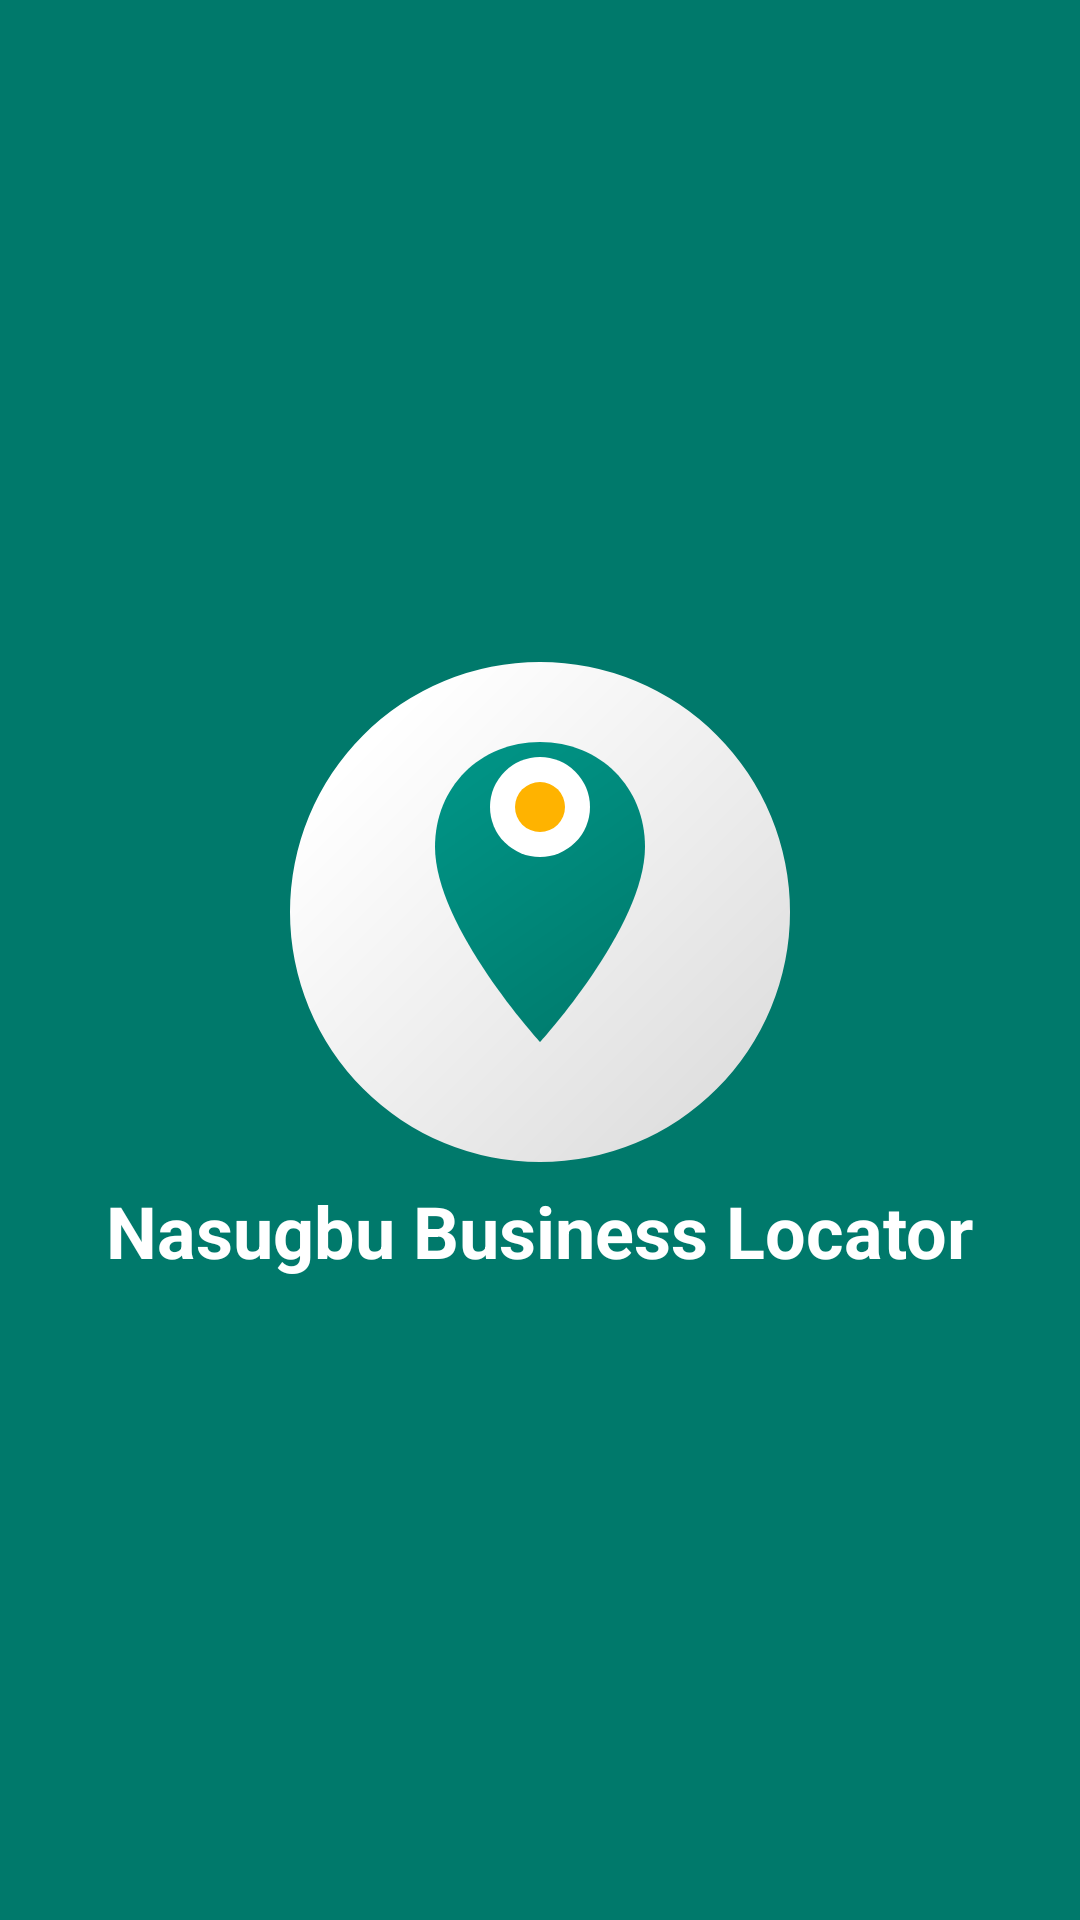

The Android layout XML behind this screen, and the referenced resources:
<!-- AndroidManifest.xml: application theme Theme.NasugbuBusinessLocator -->
<!-- res/layout/activity_splash.xml -->
<?xml version="1.0" encoding="utf-8"?>
<androidx.constraintlayout.widget.ConstraintLayout
    xmlns:android="http://schemas.android.com/apk/res/android"
    xmlns:app="http://schemas.android.com/apk/res-auto"
    android:layout_width="match_parent"
    android:layout_height="match_parent"
    android:background="#00796B">

    <ImageView
        android:id="@+id/imgLogo"
        android:layout_width="180dp"
        android:layout_height="180dp"
        android:contentDescription="App logo"
        android:src="@drawable/ic_launcher_foreground"
        app:layout_constraintBottom_toTopOf="@id/tvAppName"
        app:layout_constraintEnd_toEndOf="parent"
        app:layout_constraintStart_toStartOf="parent"
        app:layout_constraintTop_toTopOf="parent"
        app:layout_constraintVertical_chainStyle="packed" />

    <TextView
        android:id="@+id/tvAppName"
        android:layout_width="wrap_content"
        android:layout_height="wrap_content"
        android:text="Nasugbu Business Locator"
        android:textColor="#FFFFFF"
        android:textSize="24sp"
        android:textStyle="bold"
        app:layout_constraintBottom_toBottomOf="parent"
        app:layout_constraintEnd_toEndOf="parent"
        app:layout_constraintStart_toStartOf="parent"
        app:layout_constraintTop_toBottomOf="@id/imgLogo" />

    <ProgressBar
        android:id="@+id/progressLoading"
        style="?android:attr/progressBarStyleSmall"
        android:layout_width="28dp"
        android:layout_height="28dp"
        android:layout_marginBottom="56dp"
        android:indeterminateTint="#FFB300"
        app:layout_constraintBottom_toBottomOf="parent"
        app:layout_constraintEnd_toEndOf="parent"
        app:layout_constraintStart_toStartOf="parent" />

</androidx.constraintlayout.widget.ConstraintLayout>
<!-- resources referenced by this layout -->
<resources>
  <!-- drawable ic_launcher_foreground (drawable) -->
  <vector xmlns:android="http://schemas.android.com/apk/res/android"
      xmlns:aapt="http://schemas.android.com/aapt"
      android:width="108dp"
      android:height="108dp"
      android:viewportWidth="108"
      android:viewportHeight="108">
  
      
      <path
          android:pathData="M54,54m-50,0a50,50 0,1 1,100 0a50,50 0,1 1,-100 0">
          <aapt:attr name="android:fillColor">
              <gradient
                  android:startX="20"
                  android:startY="20"
                  android:endX="88"
                  android:endY="88"
                  android:type="linear">
                  <item
                      android:color="#FFFFFF"
                      android:offset="0.0" />
                  <item
                      android:color="#E0E0E0"
                      android:offset="1.0" />
              </gradient>
          </aapt:attr>
      </path>
  
      
      <path
          android:pathData="M54,20C42,20 33,29 33,41C33,57 54,80 54,80C54,80 75,57 75,41C75,29 66,20 54,20Z">
          <aapt:attr name="android:fillColor">
              <gradient
                  android:startX="33"
                  android:startY="20"
                  android:endX="75"
                  android:endY="80"
                  android:type="linear">
                  <item
                      android:color="#009688"
                      android:offset="0.0" />
                  <item
                      android:color="#00796B"
                      android:offset="1.0" />
              </gradient>
          </aapt:attr>
      </path>
  
      
      <path
          android:fillColor="#FFFFFF"
          android:pathData="M54,33m-10,0a10,10 0,1 1,20 0a10,10 0,1 1,-20 0" />
  
      
      <path
          android:fillColor="#FFB300"
          android:pathData="M54,33m-5,0a5,5 0,1 1,10 0a5,5 0,1 1,-10 0" />
  
  </vector>
  <style name="Theme.NasugbuBusinessLocator" parent="Base.Theme.NasugbuBusinessLocator" />
  <style name="Base.Theme.NasugbuBusinessLocator" parent="Theme.Material3.DayNight.NoActionBar">
          
          
      </style>
</resources>
